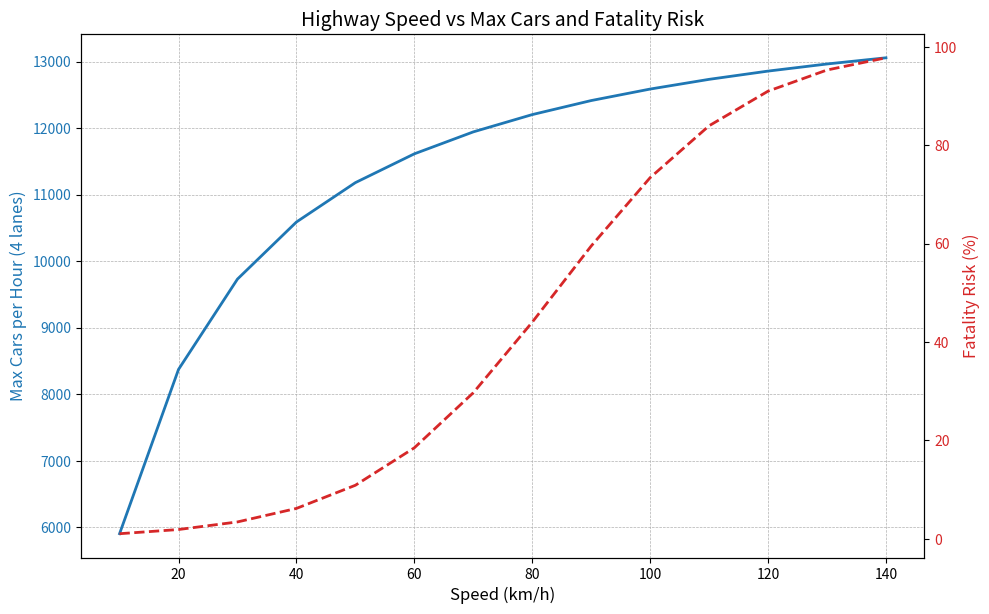

Recreate this plot in Python.
'''
Problem: What's the optimal speed in km/h for cars to travel
down a highway to get the most cars through every time interval?
'''

import matplotlib.pyplot as plt
import math

class Highway:
    def __init__(self, speed_limit: int, lanes: int = 4) -> None:
        self.speed_limit = speed_limit  # in km/h
        self.lanes = lanes

    def calculate_max_cars(self, time_period_h: float = 1.0) -> int:
        speed_m_s = self.speed_limit * 1000 / 3600


        # braking_distance = 0.00577381*self.speed_limit**2 + 0.385119*self.speed_limit + 1.23214 # dry conservative
        # braking_distance = 0.00791667*self.speed_limit**2 + 0.430357*self.speed_limit - 0.0892857 # wet conservative
        braking_distance = speed_m_s*1 # "two second between" rule of thumb
        # braking_distance = speed_m_s*3 # "three second between" rule of thumb

        car_length = 4
        total_gap = braking_distance + car_length  
        cars_per_second_per_lane = speed_m_s / total_gap

        # Total cars over time period across all lanes
        total_seconds = time_period_h * 3600
        total_cars = cars_per_second_per_lane * total_seconds * self.lanes

        return int(round(total_cars))
    
    def get_safety_rating(self) -> float:
        # Roughly Nilssons power model

        x = self.speed_limit
        exponent = -1 * (0.0619719 * x - 5.21318)
        y: float = 100.8366/ (1 + math.exp(exponent))
        return y

    

 
if __name__ == "__main__":
    speeds = [v for v in range(10, 150, 10)]
    cars: list[int] = []
    safety: list[float] = []

    for v in speeds:
        hw = Highway(speed_limit=v)
        cars.append(hw.calculate_max_cars(1))
        safety.append(hw.get_safety_rating())
    
    # Plotting
    fig, ax1 = plt.subplots(figsize=(10, 6))

    color1 = 'tab:blue'
    ax1.set_xlabel('Speed (km/h)', fontsize=12)
    ax1.set_ylabel('Max Cars per Hour (4 lanes)', color=color1, fontsize=12)
    ax1.plot(speeds, cars, color=color1, linewidth=2, label='Max Cars per Hour')
    ax1.tick_params(axis='y', labelcolor=color1)
    ax1.grid(True, which='both', linestyle='--', linewidth=0.5)

    ax2 = ax1.twinx()
    color2 = 'tab:red'
    ax2.set_ylabel('Fatality Risk (%)', color=color2, fontsize=12)
    ax2.plot(speeds, safety, color=color2, linewidth=2, linestyle='--', label='Safety Risk')
    ax2.tick_params(axis='y', labelcolor=color2)

    fig.tight_layout()
    plt.title("Highway Speed vs Max Cars and Fatality Risk", fontsize=14)
    plt.show()